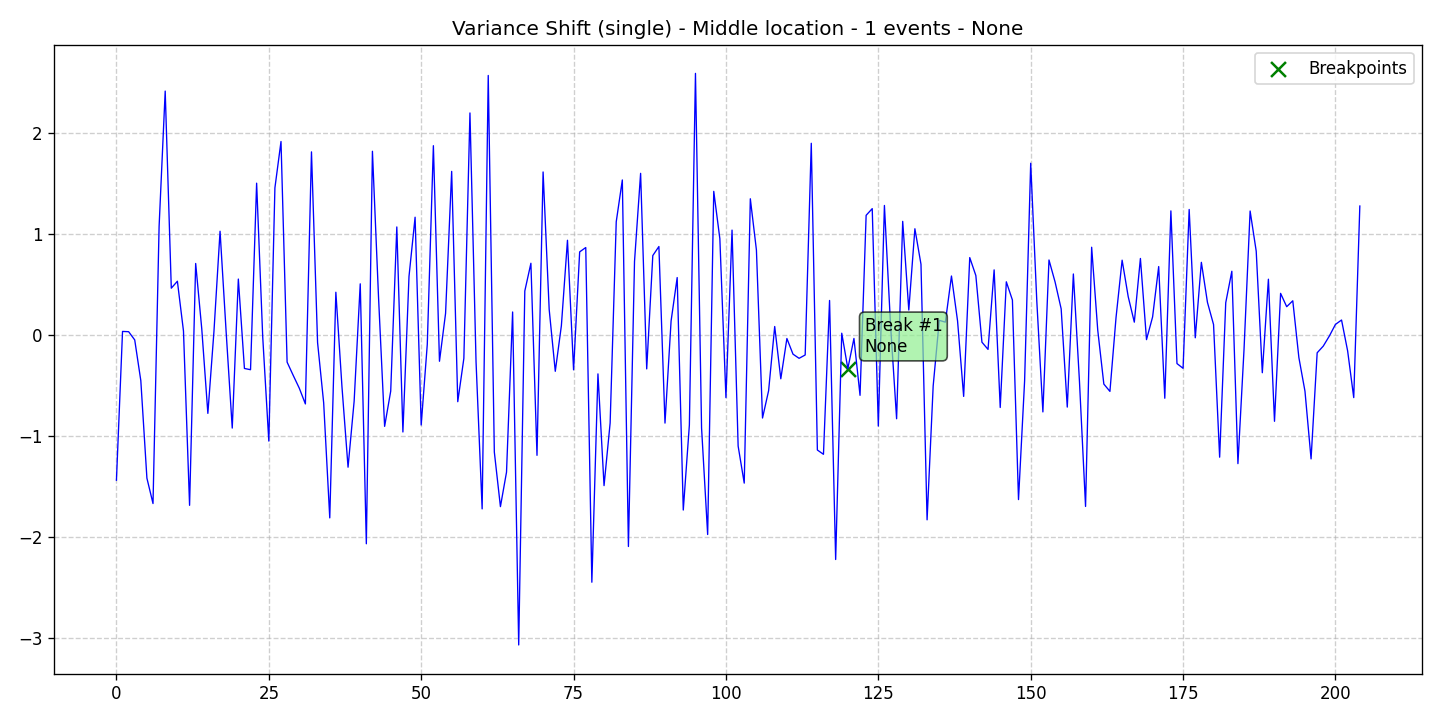

The data file committed next to this chart (first rows):
data, stationary, det_lin_up, det_lin_down, det_quad, det_cubic, det_exp, det_damped, stoc_trend, volatility, single_seas, multiple_seas, point_anom_single, point_anom_multi, collect_anom, context_anom, mean_shift, var_shift, trend_shift, date, is_break, is_anomaly, is_multi, location_beginning
-1.436, 0, 0, 0, 0, 0, 0, 0, 0, 0, 0, 0, 0, 0, 0, 0, 0, 1, 0, 2020-01-01, 0, 0, 0, 0
0.03523, 0, 0, 0, 0, 0, 0, 0, 0, 0, 0, 0, 0, 0, 0, 0, 0, 1, 0, 2020-01-02, 0, 0, 0, 0
0.03269, 0, 0, 0, 0, 0, 0, 0, 0, 0, 0, 0, 0, 0, 0, 0, 0, 1, 0, 2020-01-03, 0, 0, 0, 0
-0.0486, 0, 0, 0, 0, 0, 0, 0, 0, 0, 0, 0, 0, 0, 0, 0, 0, 1, 0, 2020-01-04, 0, 0, 0, 0
-0.4512, 0, 0, 0, 0, 0, 0, 0, 0, 0, 0, 0, 0, 0, 0, 0, 0, 1, 0, 2020-01-05, 0, 0, 0, 0
-1.415, 0, 0, 0, 0, 0, 0, 0, 0, 0, 0, 0, 0, 0, 0, 0, 0, 1, 0, 2020-01-06, 0, 0, 0, 0
-1.666, 0, 0, 0, 0, 0, 0, 0, 0, 0, 0, 0, 0, 0, 0, 0, 0, 1, 0, 2020-01-07, 0, 0, 0, 0
1.073, 0, 0, 0, 0, 0, 0, 0, 0, 0, 0, 0, 0, 0, 0, 0, 0, 1, 0, 2020-01-08, 0, 0, 0, 0
2.411, 0, 0, 0, 0, 0, 0, 0, 0, 0, 0, 0, 0, 0, 0, 0, 0, 1, 0, 2020-01-09, 0, 0, 0, 0
0.4628, 0, 0, 0, 0, 0, 0, 0, 0, 0, 0, 0, 0, 0, 0, 0, 0, 1, 0, 2020-01-10, 0, 0, 0, 0
0.5313, 0, 0, 0, 0, 0, 0, 0, 0, 0, 0, 0, 0, 0, 0, 0, 0, 1, 0, 2020-01-11, 0, 0, 0, 0
0.039, 0, 0, 0, 0, 0, 0, 0, 0, 0, 0, 0, 0, 0, 0, 0, 0, 1, 0, 2020-01-12, 0, 0, 0, 0
-1.684, 0, 0, 0, 0, 0, 0, 0, 0, 0, 0, 0, 0, 0, 0, 0, 0, 1, 0, 2020-01-13, 0, 0, 0, 0
0.7069, 0, 0, 0, 0, 0, 0, 0, 0, 0, 0, 0, 0, 0, 0, 0, 0, 1, 0, 2020-01-14, 0, 0, 0, 0
0.06005, 0, 0, 0, 0, 0, 0, 0, 0, 0, 0, 0, 0, 0, 0, 0, 0, 1, 0, 2020-01-15, 0, 0, 0, 0
-0.7749, 0, 0, 0, 0, 0, 0, 0, 0, 0, 0, 0, 0, 0, 0, 0, 0, 1, 0, 2020-01-16, 0, 0, 0, 0
0.03618, 0, 0, 0, 0, 0, 0, 0, 0, 0, 0, 0, 0, 0, 0, 0, 0, 1, 0, 2020-01-17, 0, 0, 0, 0
1.026, 0, 0, 0, 0, 0, 0, 0, 0, 0, 0, 0, 0, 0, 0, 0, 0, 1, 0, 2020-01-18, 0, 0, 0, 0
0.02999, 0, 0, 0, 0, 0, 0, 0, 0, 0, 0, 0, 0, 0, 0, 0, 0, 1, 0, 2020-01-19, 0, 0, 0, 0
-0.9201, 0, 0, 0, 0, 0, 0, 0, 0, 0, 0, 0, 0, 0, 0, 0, 0, 1, 0, 2020-01-20, 0, 0, 0, 0
0.5528, 0, 0, 0, 0, 0, 0, 0, 0, 0, 0, 0, 0, 0, 0, 0, 0, 1, 0, 2020-01-21, 0, 0, 0, 0
-0.3308, 0, 0, 0, 0, 0, 0, 0, 0, 0, 0, 0, 0, 0, 0, 0, 0, 1, 0, 2020-01-22, 0, 0, 0, 0
-0.3431, 0, 0, 0, 0, 0, 0, 0, 0, 0, 0, 0, 0, 0, 0, 0, 0, 1, 0, 2020-01-23, 0, 0, 0, 0
1.501, 0, 0, 0, 0, 0, 0, 0, 0, 0, 0, 0, 0, 0, 0, 0, 0, 1, 0, 2020-01-24, 0, 0, 0, 0
-0.01846, 0, 0, 0, 0, 0, 0, 0, 0, 0, 0, 0, 0, 0, 0, 0, 0, 1, 0, 2020-01-25, 0, 0, 0, 0
-1.049, 0, 0, 0, 0, 0, 0, 0, 0, 0, 0, 0, 0, 0, 0, 0, 0, 1, 0, 2020-01-26, 0, 0, 0, 0
1.454, 0, 0, 0, 0, 0, 0, 0, 0, 0, 0, 0, 0, 0, 0, 0, 0, 1, 0, 2020-01-27, 0, 0, 0, 0
1.913, 0, 0, 0, 0, 0, 0, 0, 0, 0, 0, 0, 0, 0, 0, 0, 0, 1, 0, 2020-01-28, 0, 0, 0, 0
-0.2681, 0, 0, 0, 0, 0, 0, 0, 0, 0, 0, 0, 0, 0, 0, 0, 0, 1, 0, 2020-01-29, 0, 0, 0, 0
-0.3988, 0, 0, 0, 0, 0, 0, 0, 0, 0, 0, 0, 0, 0, 0, 0, 0, 1, 0, 2020-01-30, 0, 0, 0, 0
-0.5258, 0, 0, 0, 0, 0, 0, 0, 0, 0, 0, 0, 0, 0, 0, 0, 0, 1, 0, 2020-01-31, 0, 0, 0, 0
-0.6815, 0, 0, 0, 0, 0, 0, 0, 0, 0, 0, 0, 0, 0, 0, 0, 0, 1, 0, 2020-02-01, 0, 0, 0, 0
1.81, 0, 0, 0, 0, 0, 0, 0, 0, 0, 0, 0, 0, 0, 0, 0, 0, 1, 0, 2020-02-02, 0, 0, 0, 0
-0.07453, 0, 0, 0, 0, 0, 0, 0, 0, 0, 0, 0, 0, 0, 0, 0, 0, 1, 0, 2020-02-03, 0, 0, 0, 0
-0.6706, 0, 0, 0, 0, 0, 0, 0, 0, 0, 0, 0, 0, 0, 0, 0, 0, 1, 0, 2020-02-04, 0, 0, 0, 0
-1.808, 0, 0, 0, 0, 0, 0, 0, 0, 0, 0, 0, 0, 0, 0, 0, 0, 1, 0, 2020-02-05, 0, 0, 0, 0
0.4226, 0, 0, 0, 0, 0, 0, 0, 0, 0, 0, 0, 0, 0, 0, 0, 0, 1, 0, 2020-02-06, 0, 0, 0, 0
-0.5105, 0, 0, 0, 0, 0, 0, 0, 0, 0, 0, 0, 0, 0, 0, 0, 0, 1, 0, 2020-02-07, 0, 0, 0, 0
-1.307, 0, 0, 0, 0, 0, 0, 0, 0, 0, 0, 0, 0, 0, 0, 0, 0, 1, 0, 2020-02-08, 0, 0, 0, 0
-0.6538, 0, 0, 0, 0, 0, 0, 0, 0, 0, 0, 0, 0, 0, 0, 0, 0, 1, 0, 2020-02-09, 0, 0, 0, 0
0.5058, 0, 0, 0, 0, 0, 0, 0, 0, 0, 0, 0, 0, 0, 0, 0, 0, 1, 0, 2020-02-10, 0, 0, 0, 0
-2.064, 0, 0, 0, 0, 0, 0, 0, 0, 0, 0, 0, 0, 0, 0, 0, 0, 1, 0, 2020-02-11, 0, 0, 0, 0
1.816, 0, 0, 0, 0, 0, 0, 0, 0, 0, 0, 0, 0, 0, 0, 0, 0, 1, 0, 2020-02-12, 0, 0, 0, 0
0.3745, 0, 0, 0, 0, 0, 0, 0, 0, 0, 0, 0, 0, 0, 0, 0, 0, 1, 0, 2020-02-13, 0, 0, 0, 0
-0.9031, 0, 0, 0, 0, 0, 0, 0, 0, 0, 0, 0, 0, 0, 0, 0, 0, 1, 0, 2020-02-14, 0, 0, 0, 0
-0.5547, 0, 0, 0, 0, 0, 0, 0, 0, 0, 0, 0, 0, 0, 0, 0, 0, 1, 0, 2020-02-15, 0, 0, 0, 0
1.068, 0, 0, 0, 0, 0, 0, 0, 0, 0, 0, 0, 0, 0, 0, 0, 0, 1, 0, 2020-02-16, 0, 0, 0, 0
-0.9588, 0, 0, 0, 0, 0, 0, 0, 0, 0, 0, 0, 0, 0, 0, 0, 0, 1, 0, 2020-02-17, 0, 0, 0, 0
0.5791, 0, 0, 0, 0, 0, 0, 0, 0, 0, 0, 0, 0, 0, 0, 0, 0, 1, 0, 2020-02-18, 0, 0, 0, 0
1.164, 0, 0, 0, 0, 0, 0, 0, 0, 0, 0, 0, 0, 0, 0, 0, 0, 1, 0, 2020-02-19, 0, 0, 0, 0
-0.89, 0, 0, 0, 0, 0, 0, 0, 0, 0, 0, 0, 0, 0, 0, 0, 0, 1, 0, 2020-02-20, 0, 0, 0, 0
-0.0924, 0, 0, 0, 0, 0, 0, 0, 0, 0, 0, 0, 0, 0, 0, 0, 0, 1, 0, 2020-02-21, 0, 0, 0, 0
1.871, 0, 0, 0, 0, 0, 0, 0, 0, 0, 0, 0, 0, 0, 0, 0, 0, 1, 0, 2020-02-22, 0, 0, 0, 0
-0.2596, 0, 0, 0, 0, 0, 0, 0, 0, 0, 0, 0, 0, 0, 0, 0, 0, 1, 0, 2020-02-23, 0, 0, 0, 0
0.214, 0, 0, 0, 0, 0, 0, 0, 0, 0, 0, 0, 0, 0, 0, 0, 0, 1, 0, 2020-02-24, 0, 0, 0, 0
1.617, 0, 0, 0, 0, 0, 0, 0, 0, 0, 0, 0, 0, 0, 0, 0, 0, 1, 0, 2020-02-25, 0, 0, 0, 0
-0.6594, 0, 0, 0, 0, 0, 0, 0, 0, 0, 0, 0, 0, 0, 0, 0, 0, 1, 0, 2020-02-26, 0, 0, 0, 0
-0.2314, 0, 0, 0, 0, 0, 0, 0, 0, 0, 0, 0, 0, 0, 0, 0, 0, 1, 0, 2020-02-27, 0, 0, 0, 0
2.195, 0, 0, 0, 0, 0, 0, 0, 0, 0, 0, 0, 0, 0, 0, 0, 0, 1, 0, 2020-02-28, 0, 0, 0, 0
-0.2651, 0, 0, 0, 0, 0, 0, 0, 0, 0, 0, 0, 0, 0, 0, 0, 0, 1, 0, 2020-02-29, 0, 0, 0, 0
... 145 more rows
